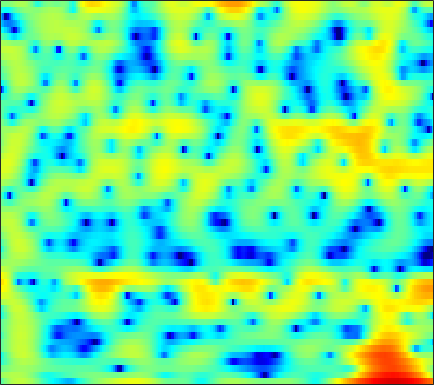

The data file committed next to this chart (first rows):
-2.5675, -1.3168, 0.042653, 1.1073, 1.7314, 2.4043, 2.8893, 3.1411, 3.3254, 3.3498, 3.2386, 3.0724, 2.7153, 2.2121, 1.7511, 1.0253, 0.18132, -0.51773, -1.5467, -2.65, -3.7643, -4.5862, -5.5804, -6.3958
1.464, 1.694, 1.996, 2.272, 2.453, 2.639, 2.746, 2.771, 2.719, 2.562, 2.292, 2.009, 1.523, 0.9083, 0.3622, -0.4784, -1.442, -2.222, -3.298, -4.334, -5.188, -5.629, -5.877, -5.773
-1.353, -0.9234, -0.3786, 0.124, 0.4646, 0.8615, 1.187, 1.376, 1.559, 1.655, 1.663, 1.615, 1.48, 1.28, 1.089, 0.789, 0.4536, 0.1864, -0.1748, -0.5308, -0.8612, -1.085, -1.347, -1.568
-5.233, -4.053, -2.613, -1.352, -0.5294, 0.407, 1.164, 1.619, 2.089, 2.403, 2.571, 2.604, 2.538, 2.354, 2.144, 1.777, 1.321, 0.9335, 0.3673, -0.2335, -0.8452, -1.292, -1.851, -2.351
-6.355, -4.459, -2.345, -0.6331, 0.4266, 1.594, 2.499, 3.022, 3.531, 3.83, 3.933, 3.879, 3.638, 3.203, 2.747, 1.955, 0.9517, 0.05062, -1.365, -3.038, -4.986, -6.584, -8.701, -10.27
-1.607, -0.8933, 0.07607, 1.007, 1.649, 2.405, 3.019, 3.376, 3.701, 3.847, 3.81, 3.654, 3.269, 2.675, 2.084, 1.093, -0.1386, -1.237, -2.958, -5.006, -7.405, -9.38, -11.97, -13.59
-1.852, -1.022, 0.03426, 0.9973, 1.64, 2.371, 2.955, 3.285, 3.573, 3.688, 3.624, 3.456, 3.07, 2.501, 1.95, 1.054, -0.01846, -0.9285, -2.259, -3.689, -5.164, -6.248, -7.638, -8.871
-3.765, -2.251, -0.614, 0.6975, 1.507, 2.381, 3.042, 3.413, 3.74, 3.878, 3.833, 3.682, 3.321, 2.782, 2.262, 1.407, 0.3659, -0.535, -1.905, -3.479, -5.278, -6.806, -9.117, -11.79
-2.132, -1.234, -0.1211, 0.8792, 1.539, 2.289, 2.878, 3.21, 3.514, 3.65, 3.616, 3.478, 3.149, 2.654, 2.178, 1.4, 0.4571, -0.3628, -1.619, -3.067, -4.728, -6.131, -8.207, -10.57
-1.793, -1.178, -0.2882, 0.6102, 1.24, 1.982, 2.582, 2.926, 3.231, 3.358, 3.312, 3.168, 2.838, 2.35, 1.9, 1.2, 0.4066, -0.246, -1.167, -2.144, -3.145, -3.914, -4.946, -5.965
-5.971, -4.168, -1.948, -0.1419, 0.9402, 2.062, 2.864, 3.271, 3.574, 3.63, 3.459, 3.19, 2.664, 1.962, 1.336, 0.416, -0.5339, -1.221, -2.03, -2.662, -3.11, -3.363, -3.588, -3.72
-4.601, -2.677, -0.4728, 1.241, 2.213, 3.159, 3.754, 4, 4.069, 3.859, 3.374, 2.825, 1.853, 0.5799, -0.5989, -2.518, -4.838, -6.763, -8.993, -9.543, -8.229, -6.898, -5.32, -4.115
2.062, 2.424, 2.92, 3.327, 3.543, 3.708, 3.682, 3.536, 3.18, 2.634, 1.882, 1.169, 0.009538, -1.401, -2.68, -4.746, -7.308, -9.556, -12.29, -12.63, -10.49, -8.726, -6.686, -5.19
4.763, 4.744, 4.59, 4.305, 4.004, 3.494, 2.864, 2.321, 1.526, 0.672, -0.2185, -0.9186, -1.91, -2.919, -3.64, -4.564, -5.386, -5.913, -6.388, -6.577, -6.464, -6.274, -5.907, -5.482
7.145, 6.781, 6.048, 5.059, 4.148, 2.721, 1.177, 0.01665, -1.412, -2.611, -3.606, -4.282, -5.21, -6.159, -6.708, -7.049, -6.871, -6.555, -6.173, -5.941, -5.963, -6.261, -7.057, -8.048
8.536, 7.924, 6.764, 5.093, 3.433, 0.496, -3.651, -8.054, -15.19, -12.39, -9.447, -8.855, -9.757, -13.09, -19.03, -24.48, -12.85, -9.222, -6.498, -5.136, -4.778, -5.065, -6.233, -8.581
6.479, 5.992, 5.059, 3.778, 2.587, 0.6635, -1.525, -3.118, -4.741, -5.349, -5.374, -5.424, -5.663, -6.031, -6.253, -6.137, -5.444, -4.75, -3.829, -3.099, -2.665, -2.49, -2.402, -2.414
3.442, 3.303, 2.991, 2.545, 2.137, 1.496, 0.8143, 0.3271, -0.2572, -0.7509, -1.133, -1.366, -1.637, -1.835, -1.934, -2.005, -1.994, -1.935, -1.84, -1.741, -1.636, -1.579, -1.502, -1.403
0.6857, 0.9737, 1.312, 1.568, 1.687, 1.77, 1.761, 1.699, 1.565, 1.379, 1.153, 0.9701, 0.6967, 0.3956, 0.1637, -0.1535, -0.4801, -0.7228, -1.039, -1.336, -1.599, -1.766, -1.945, -2.047
-2.71, -1.612, -0.3049, 0.7657, 1.41, 2.081, 2.547, 2.771, 2.927, 2.938, 2.812, 2.634, 2.303, 1.857, 1.451, 0.8232, 0.102, -0.4914, -1.325, -2.162, -2.943, -3.436, -3.924, -4.216
-5.834, -3.49, -1.14, 0.5881, 1.593, 2.605, 3.311, 3.671, 3.946, 4.011, 3.883, 3.663, 3.215, 2.588, 1.992, 1.012, -0.2011, -1.291, -3.015, -5.07, -7.383, -9.028, -10.28, -9.958
-3.121, -1.708, -0.04582, 1.326, 2.161, 3.027, 3.622, 3.908, 4.088, 4.055, 3.829, 3.54, 2.992, 2.269, 1.6, 0.5171, -0.8233, -2.054, -4.088, -6.778, -10.49, -14.21, -17.76, -14.45
-0.6517, 0.2526, 1.313, 2.195, 2.713, 3.216, 3.504, 3.576, 3.49, 3.211, 2.764, 2.338, 1.674, 0.9354, 0.3501, -0.4602, -1.315, -1.991, -2.962, -3.979, -4.964, -5.583, -6.1, -6.225
1.099, 1.767, 2.496, 3.027, 3.293, 3.457, 3.397, 3.198, 2.721, 2.003, 1.049, 0.2128, -0.9727, -2.078, -2.703, -3.134, -3.152, -3.008, -2.766, -2.572, -2.456, -2.416, -2.417, -2.454
2.358, 2.801, 3.249, 3.516, 3.599, 3.533, 3.229, 2.832, 2.032, 0.8614, -0.7987, -2.476, -5.539, -10.13, -14.35, -12.88, -8.139, -5.741, -3.585, -2.191, -1.295, -0.8649, -0.5397, -0.4382
2.177, 2.442, 2.686, 2.81, 2.817, 2.708, 2.442, 2.121, 1.494, 0.5928, -0.6072, -1.752, -3.556, -5.412, -6.332, -6.146, -4.714, -3.467, -2.019, -0.9253, -0.1919, 0.1468, 0.3498, 0.2883
0.7559, 0.8016, 0.8002, 0.79, 0.7905, 0.8152, 0.8577, 0.8659, 0.8148, 0.6619, 0.4042, 0.169, -0.1603, -0.4033, -0.4778, -0.3861, -0.09854, 0.1985, 0.6149, 0.9635, 1.174, 1.209, 1.056, 0.6469
-1.278, -1.863, -2.734, -3.396, -3.489, -3, -2.107, -1.393, -0.5587, 0.08315, 0.5155, 0.7539, 0.9894, 1.185, 1.333, 1.556, 1.809, 2.005, 2.25, 2.426, 2.488, 2.428, 2.161, 1.637
-2.798, -4.57, -8.442, -16.84, -23.52, -10.84, -6.077, -3.988, -2.206, -1.131, -0.4872, -0.1975, 0.05889, 0.2706, 0.4615, 0.7928, 1.22, 1.577, 2.056, 2.49, 2.806, 2.944, 2.961, 2.771
-0.6365, -1.515, -2.873, -4.008, -4.335, -3.952, -3.135, -2.573, -2.11, -2.065, -2.388, -2.852, -3.616, -4.244, -4.385, -3.903, -2.822, -1.845, -0.5626, 0.5658, 1.474, 2.01, 2.534, 2.838
2.235, 2.006, 1.621, 1.191, 0.8788, 0.4622, -0.006232, -0.4462, -1.258, -2.431, -4.164, -5.945, -9.403, -15.47, -24.62, -16.05, -9.699, -6.846, -4.156, -2.201, -0.7103, 0.169, 1.083, 1.747
3.924, 3.913, 3.765, 3.471, 3.148, 2.574, 1.81, 1.086, -0.1158, -1.618, -3.46, -5.03, -7.321, -9.386, -10.34, -10.27, -9.049, -7.779, -5.981, -4.304, -2.86, -1.949, -0.9752, -0.2397
4.671, 4.808, 4.838, 4.69, 4.44, 3.931, 3.181, 2.455, 1.242, -0.2404, -2.033, -3.571, -5.856, -8.35, -10.18, -11.94, -11.86, -10.61, -8.479, -6.526, -4.958, -4.051, -3.201, -2.682
4.347, 4.713, 5.017, 5.109, 5.031, 4.712, 4.144, 3.544, 2.502, 1.141, -0.5711, -2.133, -4.699, -8.08, -11.46, -17.26, -17, -13.23, -9.677, -7.445, -6.07, -5.466, -5.092, -5.218
2.739, 3.428, 4.119, 4.541, 4.695, 4.668, 4.397, 4.025, 3.315, 2.341, 1.145, 0.09671, -1.445, -3.07, -4.214, -5.436, -6.092, -6.217, -6.091, -5.864, -5.795, -5.902, -6.333, -7.197
0.793, 1.792, 2.84, 3.578, 3.941, 4.202, 4.206, 4.059, 3.662, 3.073, 2.297, 1.605, 0.5909, -0.4888, -1.307, -2.36, -3.295, -3.909, -4.618, -5.234, -5.768, -6.165, -6.821, -7.635
-0.149, 0.9755, 2.151, 3.009, 3.469, 3.871, 4.044, 4.041, 3.864, 3.507, 2.95, 2.423, 1.542, 0.488, -0.4248, -1.784, -3.284, -4.439, -5.874, -6.945, -7.432, -7.496, -7.405, -7.407
0.2722, 1.165, 2.08, 2.755, 3.13, 3.484, 3.724, 3.817, 3.835, 3.682, 3.356, 2.973, 2.235, 1.189, 0.1671, -1.605, -4.025, -6.471, -11.12, -17.56, -15.06, -11.3, -8.199, -6.539
0.8432, 1.121, 1.301, 1.357, 1.39, 1.514, 1.784, 2.064, 2.458, 2.771, 2.924, 2.87, 2.588, 1.996, 1.34, 0.147, -1.448, -2.91, -4.993, -6.456, -6.269, -5.306, -3.844, -2.718
-0.2364, -0.8085, -1.978, -3.591, -4.896, -5.876, -5.085, -3.717, -1.904, -0.4536, 0.5477, 1.008, 1.358, 1.444, 1.364, 1.126, 0.7881, 0.513, 0.2125, 0.1092, 0.2314, 0.4373, 0.7943, 1.123
-1.707, -2.696, -4.664, -7.722, -11.18, -16.37, -12.51, -8.847, -5.661, -3.711, -2.512, -1.915, -1.424, -1.104, -0.8892, -0.5974, -0.2312, 0.09199, 0.5466, 1.018, 1.499, 1.855, 2.283, 2.626
-1.74, -2.325, -3.224, -4.212, -4.817, -5.297, -5.291, -5.022, -4.569, -4.319, -4.364, -4.595, -5.106, -5.545, -5.545, -4.886, -3.662, -2.6, -1.219, -0.02034, 0.9936, 1.641, 2.359, 2.935
-1.928, -2.156, -2.333, -2.411, -2.452, -2.486, -2.532, -2.637, -2.966, -3.613, -4.793, -6.237, -9.271, -15.04, -23.42, -14.45, -8.286, -5.517, -2.944, -1.074, 0.3281, 1.165, 2.084, 2.806
-4.768, -4.56, -3.776, -2.75, -2.062, -1.322, -0.8457, -0.6969, -0.8028, -1.26, -2.115, -3.021, -4.495, -5.926, -6.487, -6.032, -4.695, -3.588, -2.265, -1.133, -0.1563, 0.5151, 1.355, 2.109
-21.88, -13.68, -7.35, -3.828, -2.014, -0.3121, 0.7835, 1.305, 1.671, 1.689, 1.431, 1.117, 0.5704, -0.01225, -0.4221, -0.8878, -1.317, -1.639, -2.047, -2.402, -2.431, -2.102, -1.234, -0.07277
-6.69, -5.764, -3.813, -1.753, -0.3967, 1.05, 2.107, 2.669, 3.141, 3.327, 3.263, 3.064, 2.625, 1.998, 1.398, 0.3747, -0.9696, -2.292, -4.713, -8.408, -13.87, -14.09, -8.405, -4.458
-3.157, -2.283, -1.11, 0.02233, 0.8111, 1.718, 2.43, 2.82, 3.139, 3.251, 3.155, 2.943, 2.495, 1.846, 1.224, 0.1882, -1.107, -2.297, -4.216, -6.356, -8.032, -8.146, -6.707, -4.744
-2.155, -1.211, -0.1116, 0.8047, 1.375, 1.992, 2.437, 2.654, 2.788, 2.744, 2.532, 2.275, 1.804, 1.205, 0.683, -0.0815, -0.914, -1.546, -2.36, -3.053, -3.502, -3.635, -3.544, -3.227
-0.5301, 0.2168, 1.065, 1.744, 2.136, 2.526, 2.745, 2.794, 2.727, 2.488, 2.082, 1.693, 1.067, 0.3736, -0.1598, -0.8278, -1.414, -1.757, -2.112, -2.375, -2.577, -2.708, -2.871, -3.035
1.514, 2.033, 2.58, 2.988, 3.2, 3.357, 3.363, 3.268, 2.98, 2.505, 1.821, 1.155, 0.07639, -1.179, -2.135, -3.196, -3.719, -3.696, -3.319, -2.876, -2.623, -2.627, -2.946, -3.636
3.034, 3.334, 3.596, 3.712, 3.734, 3.666, 3.518, 3.351, 2.999, 2.463, 1.661, 0.7964, -0.8562, -3.353, -6.107, -11.9, -14.59, -9.809, -5.507, -3.114, -1.887, -1.562, -1.846, -3.037
2.107, 2.051, 1.822, 1.454, 1.135, 0.7562, 0.5136, 0.437, 0.4725, 0.4999, 0.3437, 0.03055, -0.7493, -1.99, -3.18, -4.682, -4.916, -3.994, -2.179, -0.6327, 0.3872, 0.7917, 0.8623, 0.4479
-1.87, -2.478, -3.585, -5.015, -6.298, -8.016, -8.938, -8.486, -6.759, -4.891, -3.409, -2.589, -1.827, -1.367, -1.139, -0.8369, -0.4176, -0.02316, 0.6006, 1.229, 1.75, 2.042, 2.277, 2.36
-6.104, -7.176, -8.876, -10.98, -13.04, -17.42, -23.77, -19.74, -13.02, -8.897, -6.111, -4.572, -2.996, -1.819, -1.114, -0.3335, 0.3143, 0.7596, 1.285, 1.754, 2.154, 2.397, 2.651, 2.833
-9.697, -11.44, -13.36, -14.18, -14.12, -13.43, -12.29, -11.08, -9.114, -7.054, -5.168, -3.942, -2.56, -1.439, -0.7371, 0.03527, 0.6692, 1.084, 1.562, 1.964, 2.304, 2.516, 2.742, 2.901
-11.15, -15.08, -26.13, -21.76, -15.69, -11.37, -8.673, -7.092, -5.367, -3.905, -2.655, -1.85, -0.98, -0.2851, 0.1309, 0.5938, 1.002, 1.272, 1.626, 1.96, 2.255, 2.449, 2.65, 2.769
-4.96, -5.939, -6.747, -6.623, -5.95, -4.637, -3.283, -2.351, -1.282, -0.4339, 0.1786, 0.4845, 0.6913, 0.6922, 0.5893, 0.4098, 0.2926, 0.3217, 0.5587, 0.9711, 1.417, 1.698, 1.955, 2.068
-0.2112, -0.3028, -0.2931, -0.1053, 0.1693, 0.6226, 1.146, 1.526, 1.961, 2.233, 2.265, 2.085, 1.549, 0.5585, -0.5148, -2.409, -4.44, -5.13, -4.173, -2.358, -0.9011, -0.2467, 0.0794, -0.08316
